Labelled photos from "dataset_uk_species", an image-classification folder in cameaci/Camera_Trap. The possible labels are: badger, otter.

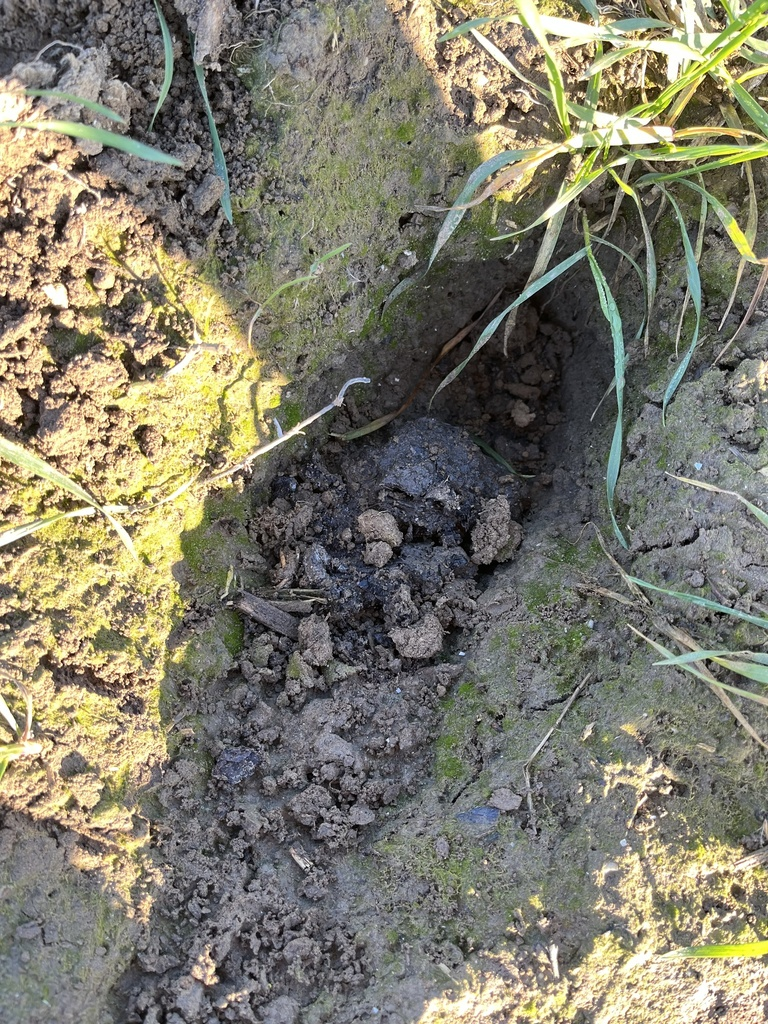
Label: badger

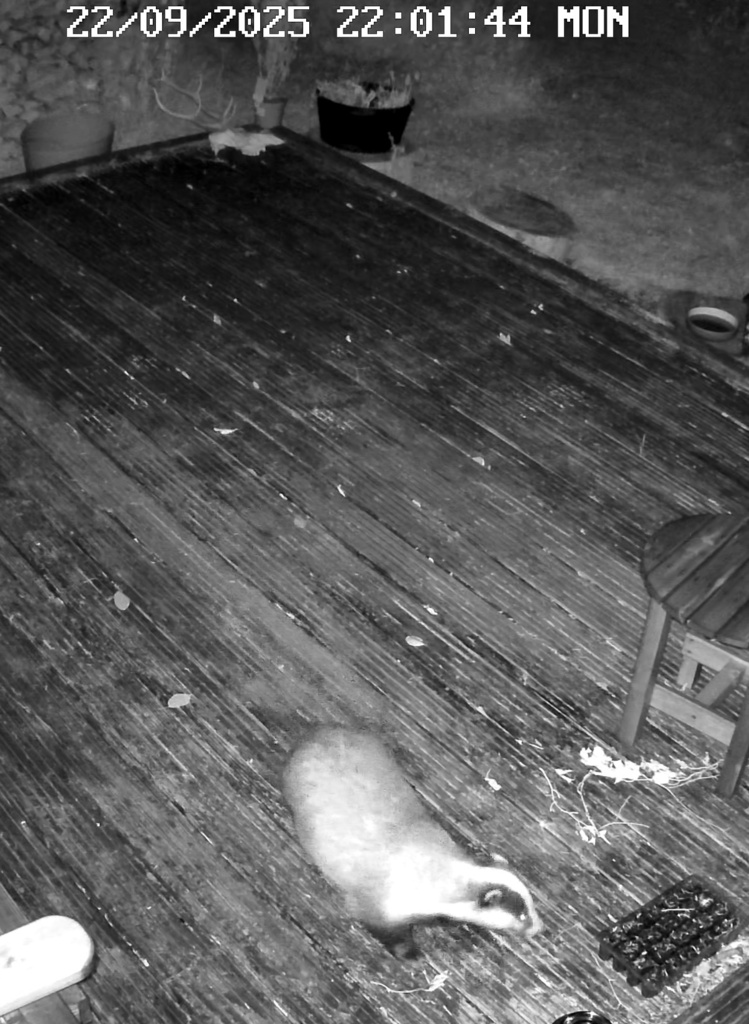
Label: badger

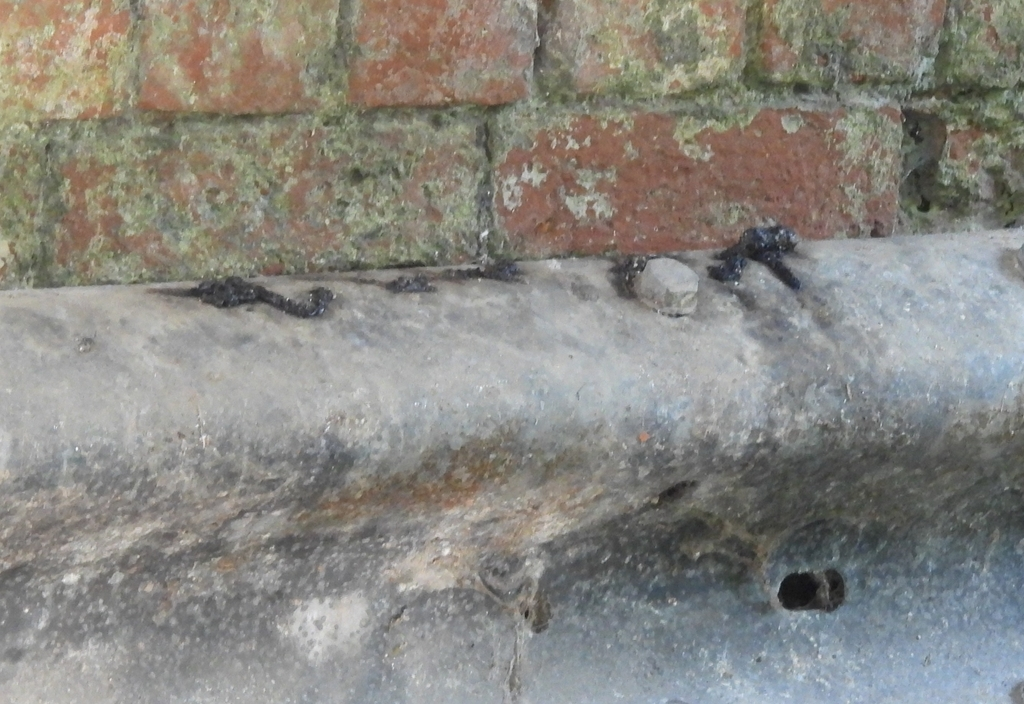
Label: otter

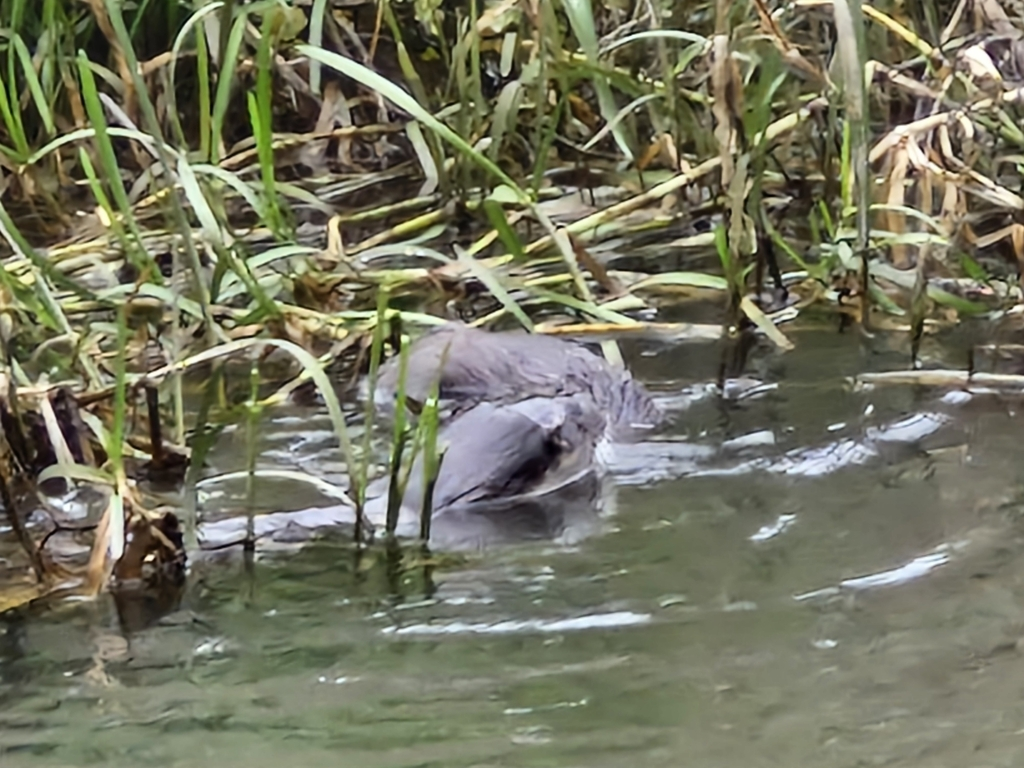
Label: otter

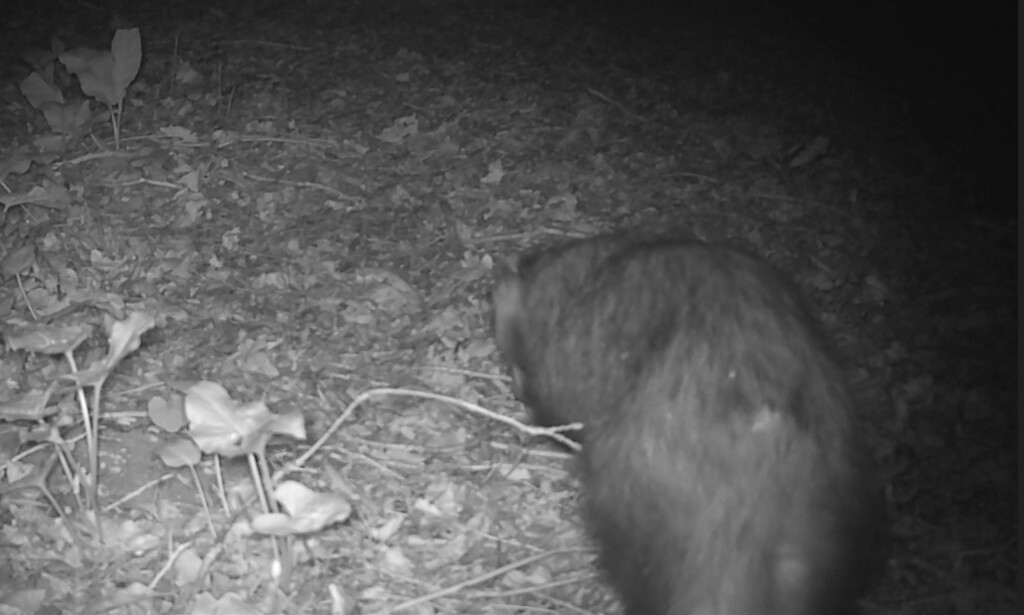
Label: badger

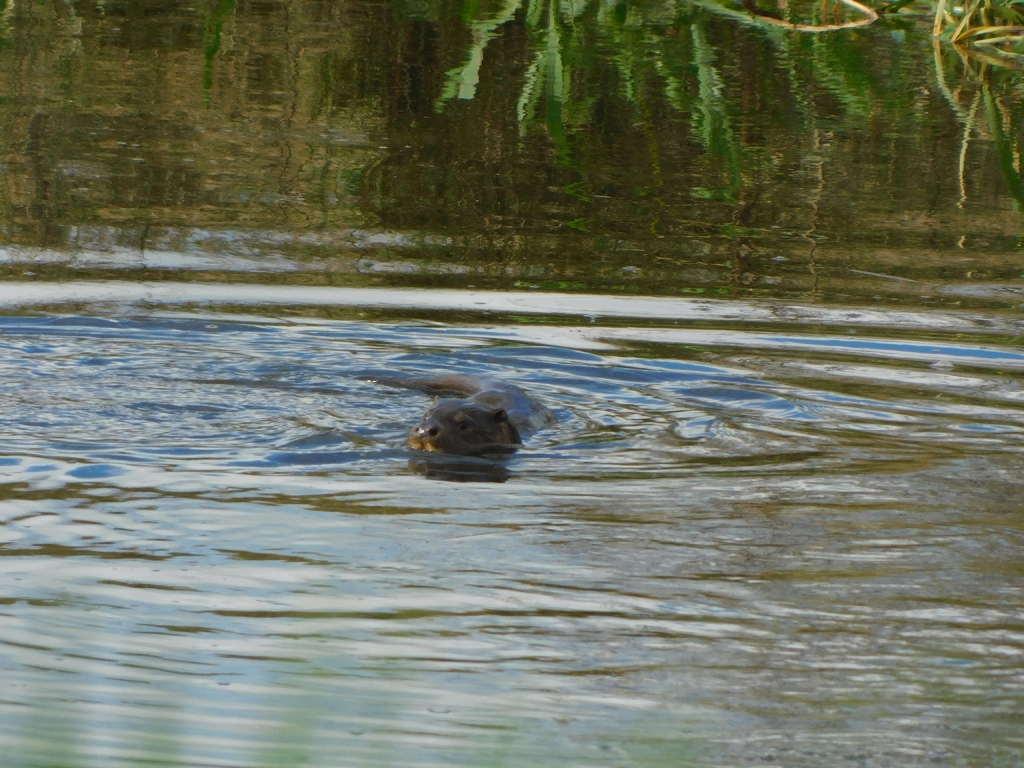
Label: otter
